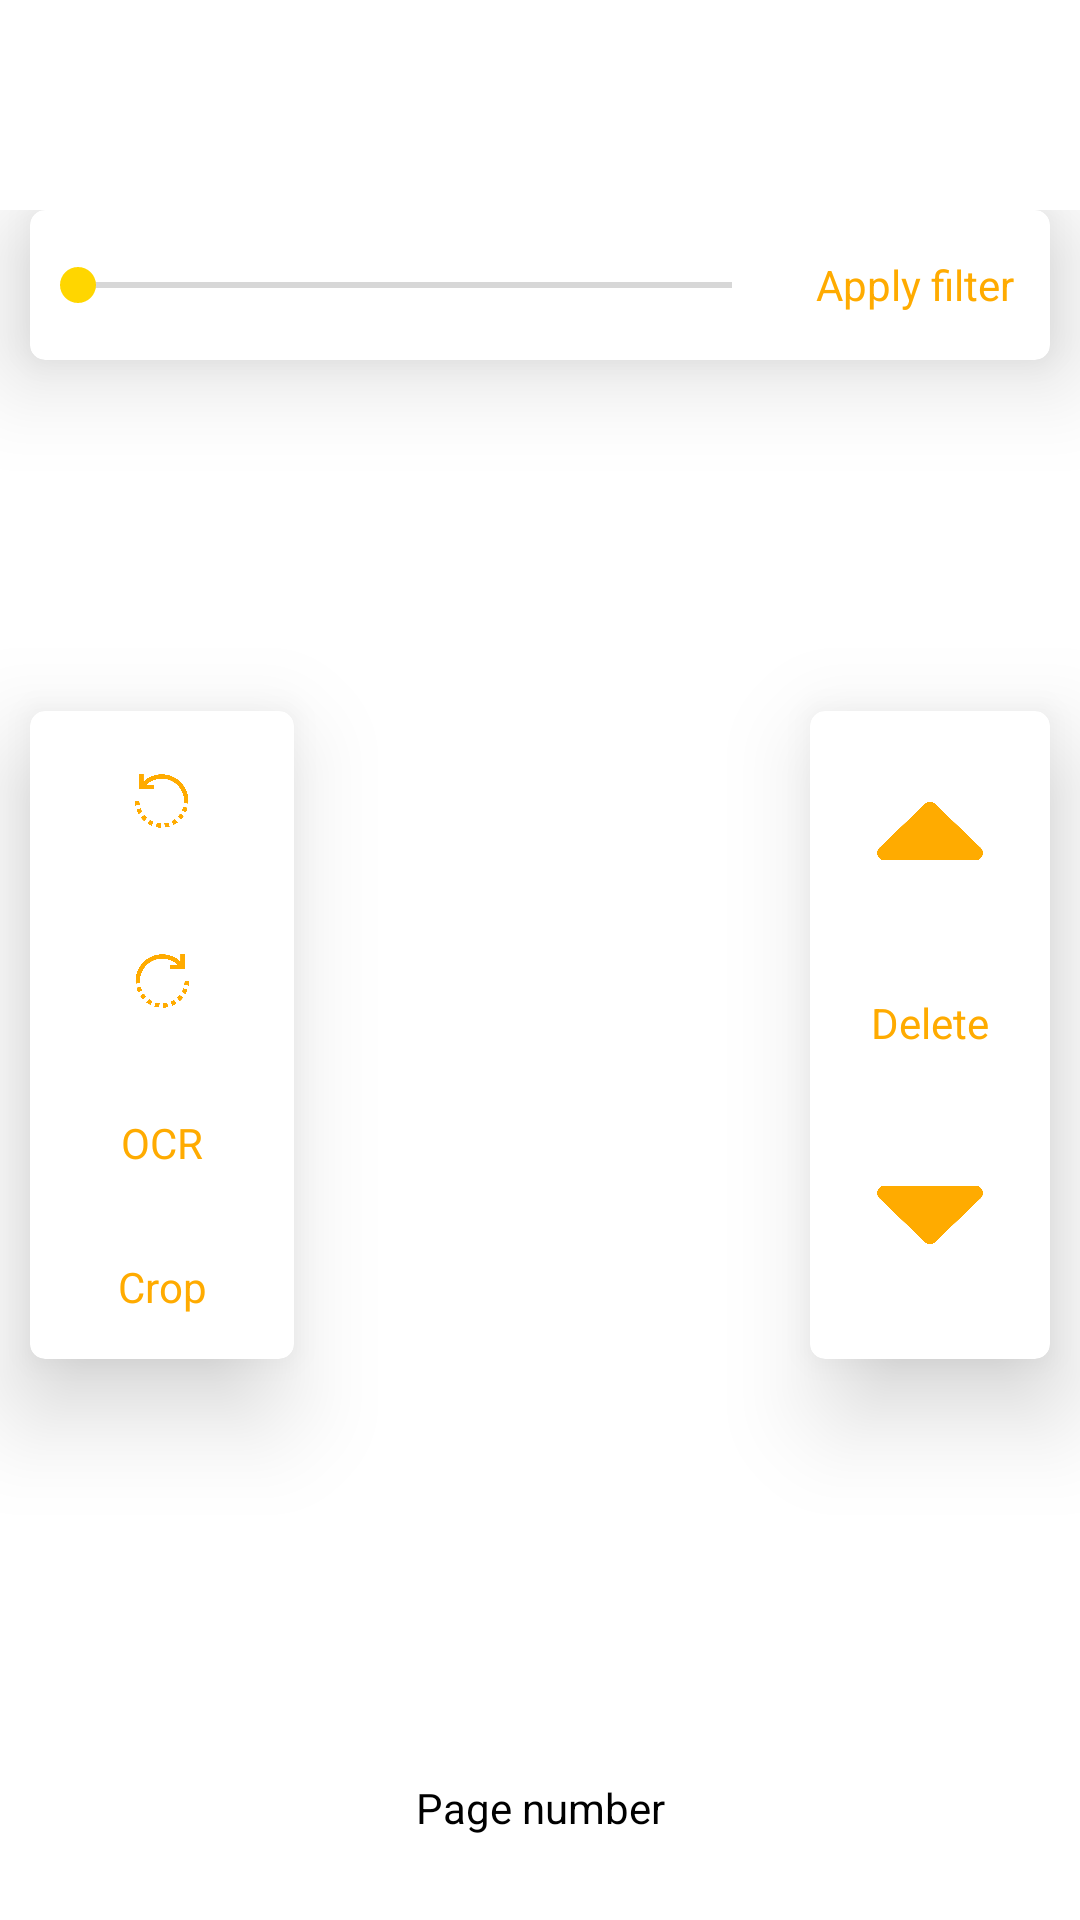

Android layout source for this screen:
<!-- AndroidManifest.xml: application theme Theme.Scanner -->
<!-- res/layout/layout_page.xml -->
<?xml version="1.0" encoding="utf-8"?>
<androidx.constraintlayout.widget.ConstraintLayout xmlns:android="http://schemas.android.com/apk/res/android"
    xmlns:app="http://schemas.android.com/apk/res-auto"
    android:layout_width="match_parent"
    android:layout_height="wrap_content"
    android:background="#FFFFFF"
    android:gravity="center"
    android:orientation="vertical">

    <ImageView
        android:id="@+id/pagePreview"
        android:layout_width="match_parent"
        android:layout_height="500dp"
        android:background="#FFFFFF"
        app:layout_constraintBottom_toBottomOf="parent"
        app:layout_constraintEnd_toEndOf="parent"
        app:layout_constraintStart_toStartOf="parent"
        app:layout_constraintTop_toTopOf="parent" />

    <TextView
        android:id="@+id/pageNumber"
        android:layout_width="wrap_content"
        android:layout_height="wrap_content"
        android:layout_marginBottom="5dp"
        android:gravity="center"
        android:text="Page number"
        android:textColor="#000000"
        app:layout_constraintBottom_toBottomOf="parent"
        app:layout_constraintEnd_toEndOf="parent"
        app:layout_constraintStart_toStartOf="parent"
        app:layout_constraintTop_toBottomOf="@+id/pagePreview" />

    <androidx.constraintlayout.widget.ConstraintLayout
        android:id="@+id/options"
        android:layout_width="0dp"
        android:layout_height="500dp"
        app:layout_constraintBottom_toBottomOf="parent"
        app:layout_constraintEnd_toEndOf="parent"
        app:layout_constraintStart_toStartOf="parent"
        app:layout_constraintTop_toTopOf="parent">

        <com.google.android.material.card.MaterialCardView
            android:id="@+id/filterCardView"
            android:layout_width="0dp"
            android:layout_height="wrap_content"
            android:layout_marginStart="10dp"
            android:layout_marginEnd="10dp"
            app:cardCornerRadius="5dp"
            app:cardElevation="20dp"
            app:layout_constraintEnd_toEndOf="parent"
            app:layout_constraintStart_toStartOf="parent"
            app:layout_constraintTop_toTopOf="parent">

            <androidx.constraintlayout.widget.ConstraintLayout
                android:layout_width="match_parent"
                android:layout_height="wrap_content"
                app:layout_constraintEnd_toEndOf="parent"
                app:layout_constraintStart_toStartOf="parent"
                app:layout_constraintTop_toTopOf="parent">

                <SeekBar
                    android:id="@+id/slider"
                    android:layout_width="0dp"
                    android:layout_height="50dp"
                    android:layout_gravity="center"
                    app:layout_constraintBottom_toBottomOf="parent"
                    app:layout_constraintEnd_toStartOf="@+id/apply"
                    app:layout_constraintStart_toStartOf="parent"
                    app:layout_constraintTop_toTopOf="parent" />

                <Button
                    android:id="@+id/apply"
                    style="@style/Widget.AppCompat.Button.Borderless.Colored"
                    android:layout_width="wrap_content"
                    android:layout_height="40dp"
                    android:text="Apply filter"
                    android:textAppearance="@style/TextAppearance.AppCompat.Body1"
                    android:textColor="@color/dark_yellow"
                    app:layout_constraintBottom_toBottomOf="parent"
                    app:layout_constraintEnd_toEndOf="parent"
                    app:layout_constraintStart_toEndOf="@+id/slider"
                    app:layout_constraintTop_toTopOf="parent" />
            </androidx.constraintlayout.widget.ConstraintLayout>

        </com.google.android.material.card.MaterialCardView>

        <com.google.android.material.card.MaterialCardView
            android:id="@+id/reorderCardView"
            android:layout_width="wrap_content"
            android:layout_height="0dp"
            app:cardCornerRadius="5dp"
            app:cardElevation="20dp"
            app:layout_constraintBottom_toBottomOf="@+id/rotateCardView"
            app:layout_constraintEnd_toEndOf="@+id/filterCardView"
            app:layout_constraintTop_toTopOf="@+id/rotateCardView">

            <LinearLayout
                android:layout_width="match_parent"
                android:layout_height="wrap_content"
                android:gravity="center"
                android:orientation="vertical"
                app:layout_constraintBottom_toBottomOf="@+id/linearLayout"
                app:layout_constraintEnd_toEndOf="parent"
                app:layout_constraintTop_toTopOf="@+id/linearLayout">

                <ImageView
                    android:id="@+id/up"
                    style="@style/Widget.AppCompat.Button.Borderless"
                    android:layout_width="80dp"
                    android:layout_height="80dp"
                    app:srcCompat="@drawable/reordup" />

                <TextView
                    android:id="@+id/deletepage"
                    style="@style/Widget.AppCompat.Button.Borderless"
                    android:layout_width="80dp"
                    android:layout_height="wrap_content"
                    android:gravity="center"
                    android:text="Delete"
                    android:textAlignment="center"
                    android:textAppearance="@style/TextAppearance.AppCompat.Body1"
                    android:textColor="@color/dark_yellow" />

                <ImageView
                    android:id="@+id/down"
                    style="@style/Widget.AppCompat.Button.Borderless"
                    android:layout_width="80dp"
                    android:layout_height="80dp"
                    app:srcCompat="@drawable/reorddown" />

            </LinearLayout>

        </com.google.android.material.card.MaterialCardView>

        <com.google.android.material.card.MaterialCardView
            android:id="@+id/rotateCardView"
            android:layout_width="wrap_content"
            android:layout_height="wrap_content"
            app:cardCornerRadius="5dp"
            app:cardElevation="20dp"
            app:layout_constraintBottom_toBottomOf="parent"
            app:layout_constraintStart_toStartOf="@+id/filterCardView"
            app:layout_constraintTop_toBottomOf="@+id/filterCardView">

            <LinearLayout
                android:id="@+id/linearLayout"
                android:layout_width="match_parent"
                android:layout_height="wrap_content"
                android:gravity="center"
                android:orientation="vertical"
                app:layout_constraintBottom_toBottomOf="parent"
                app:layout_constraintStart_toStartOf="parent"
                app:layout_constraintTop_toBottomOf="@+id/filterCardView">

                <ImageView
                    android:id="@+id/rotateanticlockwise"
                    style="?android:borderlessButtonStyle"
                    android:layout_width="60dp"
                    android:layout_height="60dp"
                    android:scaleType="fitCenter"
                    app:layout_constraintBottom_toBottomOf="parent"
                    app:layout_constraintStart_toStartOf="parent"
                    app:layout_constraintTop_toTopOf="parent"
                    app:srcCompat="@drawable/rotatebackic" />

                <ImageView
                    android:id="@+id/rotateclockwise"
                    style="?android:borderlessButtonStyle"
                    android:layout_width="60dp"
                    android:layout_height="60dp"
                    android:hapticFeedbackEnabled="true"
                    android:scaleType="fitCenter"
                    app:layout_constraintBottom_toBottomOf="parent"
                    app:layout_constraintStart_toEndOf="@+id/rotateanticlockwise"
                    app:layout_constraintTop_toTopOf="parent"
                    app:srcCompat="@drawable/rotateic" />

                <Button
                    android:id="@+id/ocrfrompage"
                    style="@style/Widget.AppCompat.Button.Borderless.Colored"
                    android:layout_width="wrap_content"
                    android:layout_height="wrap_content"
                    android:fontFamily="sans-serif"
                    android:text="OCR"
                    android:textAppearance="@style/TextAppearance.AppCompat.Body1"
                    android:textColor="@color/dark_yellow"
                    app:layout_constraintBottom_toBottomOf="parent"
                    app:layout_constraintEnd_toEndOf="parent"
                    app:layout_constraintTop_toTopOf="parent" />

                <Button
                    android:id="@+id/crop"
                    style="@style/Widget.AppCompat.Button.Borderless.Colored"
                    android:layout_width="wrap_content"
                    android:layout_height="wrap_content"
                    android:text="Crop"
                    android:textAppearance="@style/TextAppearance.AppCompat.Body1"
                    android:textColor="@color/dark_yellow"
                    app:layout_constraintStart_toEndOf="@+id/rotateclockwise" />

            </LinearLayout>

        </com.google.android.material.card.MaterialCardView>

    </androidx.constraintlayout.widget.ConstraintLayout>


</androidx.constraintlayout.widget.ConstraintLayout>
<!-- resources referenced by this layout -->
<resources>
  <color name="dark_yellow">#FFAB00</color>
  <!-- drawable reorddown: png bitmap (drawable-mdpi, 19530 bytes) -->
  <!-- drawable reordup: png bitmap (drawable-mdpi, 19546 bytes) -->
  <!-- drawable rotatebackic: png bitmap (drawable-mdpi, 38779 bytes) -->
  <!-- drawable rotateic: png bitmap (drawable-mdpi, 38719 bytes) -->
  <style name="Theme.Scanner" parent="Theme.MaterialComponents.DayNight.NoActionBar">
  
          <item name="colorPrimary">@color/blue</item>
          <item name="colorPrimaryVariant">@color/dark_blue</item>
          <item name="colorOnPrimary">@color/white</item>
  
          <item name="colorSecondary">@color/yellow</item>
          <item name="colorSecondaryVariant">@color/dark_yellow</item>
          <item name="colorOnSecondary">@color/black</item>
  
  
      </style>
  <color name="blue">#232591</color>
  <color name="dark_blue">#1E1E61</color>
  <color name="white">#FFFFFFFF</color>
  <color name="yellow">#FFD600</color>
  <color name="black">#FF000000</color>
</resources>
